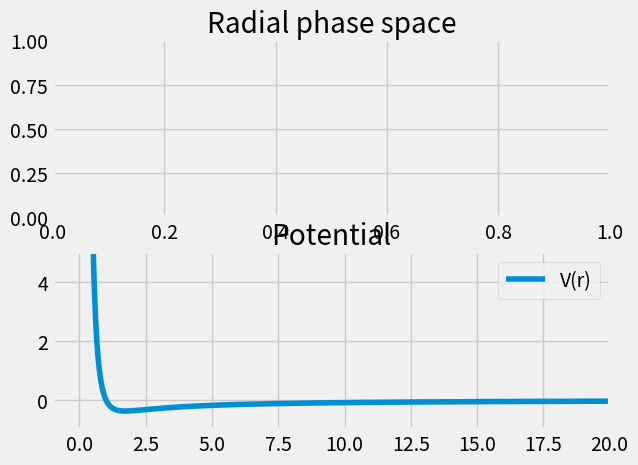

Generate this figure with matplotlib:
import numpy as np
import matplotlib.pyplot as plt
from scipy.integrate import odeint
from matplotlib.animation import FuncAnimation

'''
[redacted]
Orbits of a point mass under the influence of a V(r) = 1/r^3 - 1/r potential.
Position in polar coordinates: x = r * cos(theta), y = r * sin(theta)
Equation of motion (in polar coordinates): F = m * d^2/dt^2 r = -d/dr V(r)
'''

# Parameters:
m = 2
t = np.linspace(0,200,1600)
statei_r = (2,0.2) #(r,rdot)
statei_theta = (1,0.1) #(theta,thetador)

#ecuación: exponencial: d/dx f(x) - f(x) = 0
def equation_r(state, t, m):
    r = state[0]
    rdot = state[1]
    dr = rdot
    drdot = (1/m) * (3/(r ** 4) - 1/(r ** 2))
    dstater_dt = [dr,drdot]
    return dstater_dt

def equation_theta(state, t):
    theta = state[0]
    thetadot = state[1]
    dtheta = thetadot
    dthetadot = 0
    dstatetheta_dt = [dtheta,dthetadot]
    return dstatetheta_dt

#solve the ode
stater = odeint(equation_r, statei_r, t, args = (m,))
statetheta = odeint(equation_theta, statei_theta, t)

#x-y trajectory
xtot = np.multiply(stater[:,0], np.cos(statetheta[:,0]))
ytot = np.multiply(stater[:,0], np.sin(statetheta[:,0]))

# plotting the trajectory
plt.style.use('fivethirtyeight')

fig, ax = plt.subplots()
fig2, (ax1,ax2) = plt.subplots(ncols = 1, nrows = 2)

ax.set_title('Orbital motion (m=2)')
ax1.set_title('Radial phase space')
ax2.set_title('Potential')
#ax3.set_title('Angular phase space')

rvals = np.linspace(0.01,25,1000)
ax2.plot(rvals, 1/np.power(rvals,3) - 1/rvals, label =  "V(r)")
ax2.legend(loc = "best")

#ax3.plot(statetheta[:,0],statetheta[:,1], linewidth = 3, label = "m = 2") #not really interesting.

ax2.set_xlim([-1, 20])
ax2.set_ylim([-1, 5])

def draw_orbit(i):
    ax.cla()
    ax1.cla()
    #ax.set_aspect('equal', adjustable='box')

    rnow = stater[i,0]
    rdotnow = stater[i,1]
    thetanow = statetheta[i,0]

    ########particle moving on top of trajectory
    xf = rnow * np.cos(thetanow)
    yf = rnow * np.sin(thetanow)

    ax.plot(xtot, ytot, color  = 'black', linewidth = 3 , label = 'Trajectory')
    ax.plot(xf, yf,'or', label = 'Point mass')

    ax.set_xlim([-5, 5])
    ax.set_ylim([-5, 5])
    ax.legend(loc = 'best')

    ########### Radial phase space
    ax1.plot(stater[:,0],stater[:,1], linewidth = 3, label = "m = 2")
    ax1.plot(rnow,rdotnow, 'or')
    ax1.legend(loc = "best")

ani = FuncAnimation(fig, draw_orbit, frames  = 400, interval = 10, repeat = True)

plt.show()















#
